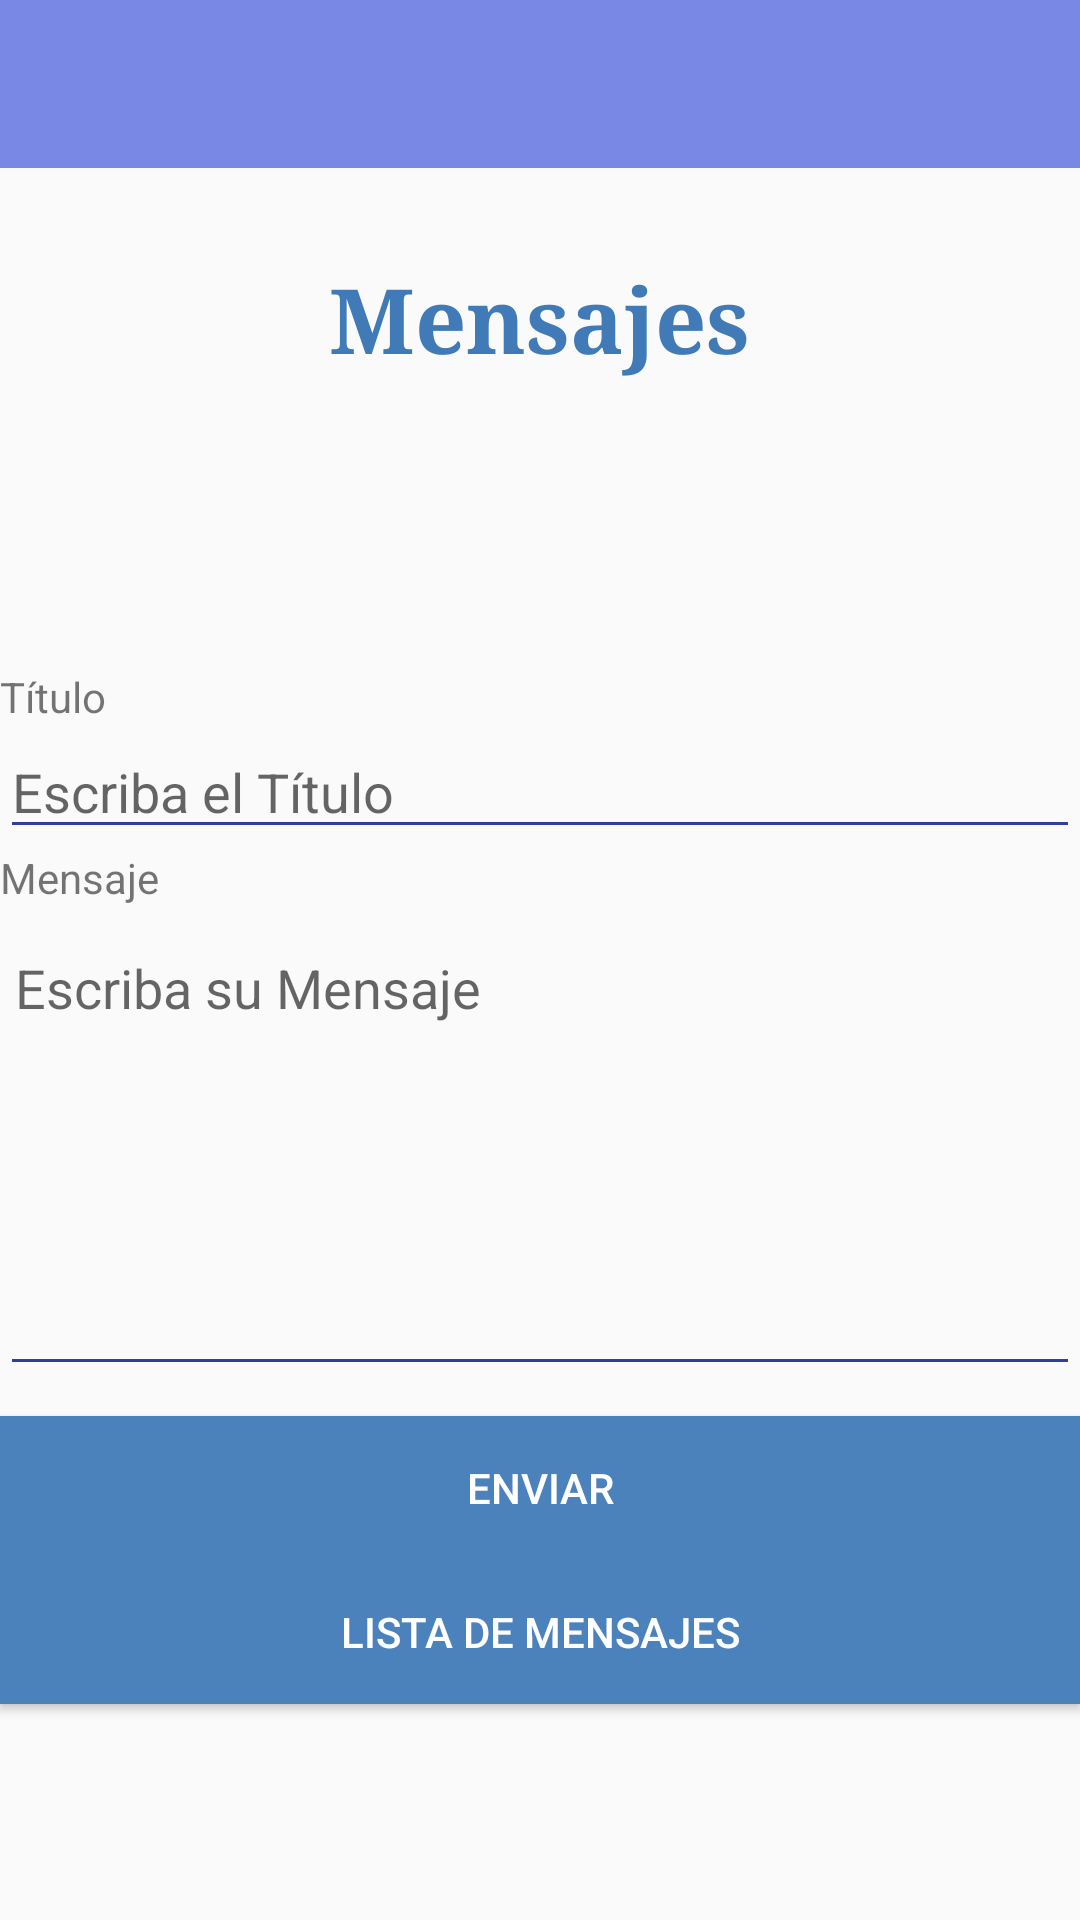

Produce the Android XML layout that renders to this screen, including the resource entries it uses.
<!-- AndroidManifest.xml: application theme Theme.AppCompat.Light.NoActionBar -->
<!-- res/layout/activity_message.xml -->
<?xml version="1.0" encoding="utf-8"?>
<LinearLayout xmlns:android="http://schemas.android.com/apk/res/android"
    xmlns:app="http://schemas.android.com/apk/res-auto"
    xmlns:tools="http://schemas.android.com/tools"
    android:layout_width="match_parent"
    android:layout_height="match_parent"
    android:orientation="vertical"
    tools:context="com.jevar.appjeffreyvargas.view.MessageActivity">

    <include
        layout="@layout/app_bar"
        android:id="@+id/app_bar">

    </include>

    <TextView
        android:id="@+id/contact_form_title"
        android:layout_width="wrap_content"
        android:layout_height="wrap_content"
        android:layout_gravity="center_horizontal"
        android:layout_marginBottom="16dp"
        android:layout_marginTop="30dp"
        android:text="Mensajes"
        android:textColor="#407ab7"
        android:textSize="30sp"
        android:typeface="serif"
        android:textStyle="normal|bold"/>


    <TextView
        android:layout_width="wrap_content"
        android:layout_height="wrap_content"
        android:layout_marginTop="80dp"
        android:text="Título" />

    <EditText
        android:id="@+id/txtTituloMessage"
        android:layout_width="fill_parent"
        android:layout_height="wrap_content"
        android:backgroundTint="@color/colorPrimaryDark"
        android:hint="Escriba el Título"
        android:inputType="textPersonName" />

    <TextView
        android:layout_width="wrap_content"
        android:layout_height="wrap_content"
        android:text="Mensaje" />

    <EditText
        android:id="@+id/txtMensajeMessage"
        android:layout_width="fill_parent"
        android:layout_height="150dp"
        android:layout_marginBottom="10dp"
        android:layout_marginTop="10dp"
        android:backgroundTint="@color/colorPrimaryDark"
        android:breakStrategy="balanced"
        android:fitsSystemWindows="true"
        android:gravity="top"
        android:hint="Escriba su Mensaje"
        android:inputType="textMultiLine"
        android:padding="5dp"
        android:singleLine="false" />

    <Button
        android:id="@+id/btnEnviarMessage"
        android:layout_width="match_parent"
        android:layout_height="wrap_content"
        android:background="#4b82bc"
        android:text="Enviar"
        android:textColor="@android:color/background_light" />

    <Button
        android:layout_width="match_parent"
        android:layout_height="wrap_content"
        android:background="#4b82bc"
        android:text="Lista de Mensajes"
        android:textColor="@android:color/background_light" />




</LinearLayout>
<!-- res/layout/app_bar.xml (included above) -->
<?xml version="1.0" encoding="utf-8"?>
<android.support.v7.widget.Toolbar xmlns:android="http://schemas.android.com/apk/res/android"
    xmlns:app="http://schemas.android.com/apk/res-auto"
    android:layout_width="match_parent"
    android:layout_height="wrap_content"
    android:background="@color/colorPrimary"
    app:theme="@style/CustomToolbarStyle">

</android.support.v7.widget.Toolbar>
<!-- resources referenced by this layout -->
<resources>
  <color name="colorPrimary">#7888e4</color>
  <color name="colorPrimaryDark">#303F9F</color>
  <style name="CustomToolbarStyle" parent="Theme.AppCompat.Light.NoActionBar">
          <item name="android:background">@color/colorPrimary</item>
      </style>
</resources>
